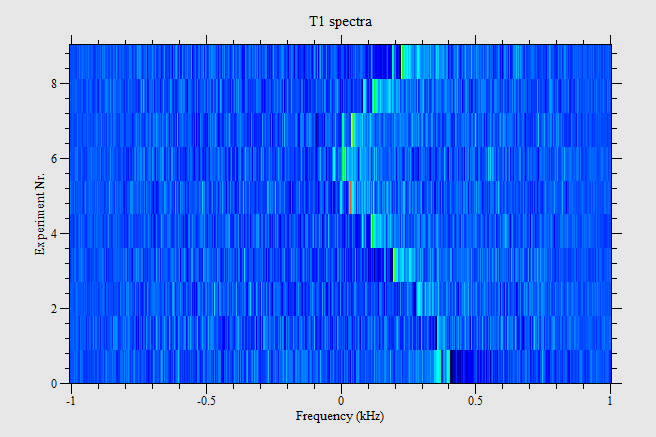

The table this chart was drawn from, first rows:
-0.100482, -0.270988, 0.00440213, -0.236459, -0.0252667, -0.157143, 0.035321, -0.165632, 0.00159046, -0.0419118, -0.049286, -0.0735112, -0.184738, -0.112521, -0.0198225, -0.301884, 0.147404, -0.19735, 0.11489, -0.0858082, 0.0673329, -0.050829, 0.0398826, -0.111143
0.0918, 0.07188, 0.1298, 0.0219, 0.2032, 0.1687, 0.0184, 0.1561, -0.05562, 0.1273, -0.04009, 0.02383, 0.1596, -0.02948, 0.1048, 0.1418, -0.01578, 0.08799, -0.01886, -0.07207, 0.2088, -0.02328, 0.1534, 0.07369
0.1084, 0.2367, -0.07429, 0.1156, -0.06515, 0.01994, 0.04043, -0.2051, 0.2115, 0.0003645, 0.1886, 0.1541, 0.1215, 0.07853, 0.0438, 0.1516, 0.08551, 0.1587, 0.01443, 0.01542, 0.07401, 0.1246, 0.03242, 0.1016
-0.1925, 0.07678, -0.1138, -0.1135, -0.00462, -0.0776, -0.02336, -0.06749, 0.02802, -0.09412, 0.04677, -0.1714, 0.1056, -0.045, 0.08236, -0.06222, 0.252, -0.05909, 0.2666, 0.2512, -0.03954, 0.264, -0.2106, 0.1498
-0.04833, -0.03772, -0.09287, 0.006024, -0.09251, 0.002333, -0.1738, 0.01494, -0.243, -0.07986, -0.1085, -0.1786, -0.06017, -0.06798, -0.1513, -0.09481, -0.03802, -0.1605, -0.04938, -0.03024, -0.1997, -0.08406, -0.2824, -0.2404
0.3422, 0.08568, 0.324, 0.1771, 0.2174, 0.2967, 0.01636, 0.201, 0.057, 0.1398, -0.05432, 0.1275, 0.1406, 0.06338, 0.05796, 0.1138, 0.13, 0.05154, 0.08667, 0.2662, -0.06973, 0.1892, -0.118, 0.01415
0.03078, 0.0264, 0.05163, 0.2305, -0.1673, 0.1604, -0.08253, 0.1291, -0.1828, 0.08719, -0.1916, 0.01332, -0.003695, -0.1264, -0.0156, 0.142, -0.2415, 0.08917, -0.1704, -0.04861, -0.08971, -0.05509, -0.1168, -0.001312
-0.1592, -0.1055, -0.168, -0.1813, -0.034, -0.1454, -0.05067, -0.1389, -0.01795, -0.05574, -0.01133, -0.06176, -0.1506, -0.1032, 0.04133, -0.1315, 0.03761, -0.06666, -0.05736, 0.07419, -0.1346, -0.1106, -0.02545, -0.08077
0.107, 0.05542, -0.01481, 0.1079, -0.07014, 0.1293, -0.1802, -0.03613, -0.0194, -0.07677, -0.1135, -0.01927, -0.02383, -0.1884, 0.0402, -0.1064, 0.08614, -0.1494, 0.1553, 0.015, 0.05297, 0.09396, -0.03363, -0.1474
-0.05727, 0.06661, -0.1843, -0.001695, -0.1453, -0.0799, -0.09456, -0.1143, -0.07334, -0.1699, 0.02604, -0.1954, 0.167, -0.08549, -0.001133, 0.06349, -0.02575, -0.03971, 0.02338, -0.02617, -0.03465, -0.0201, 0.01378, -0.06505
